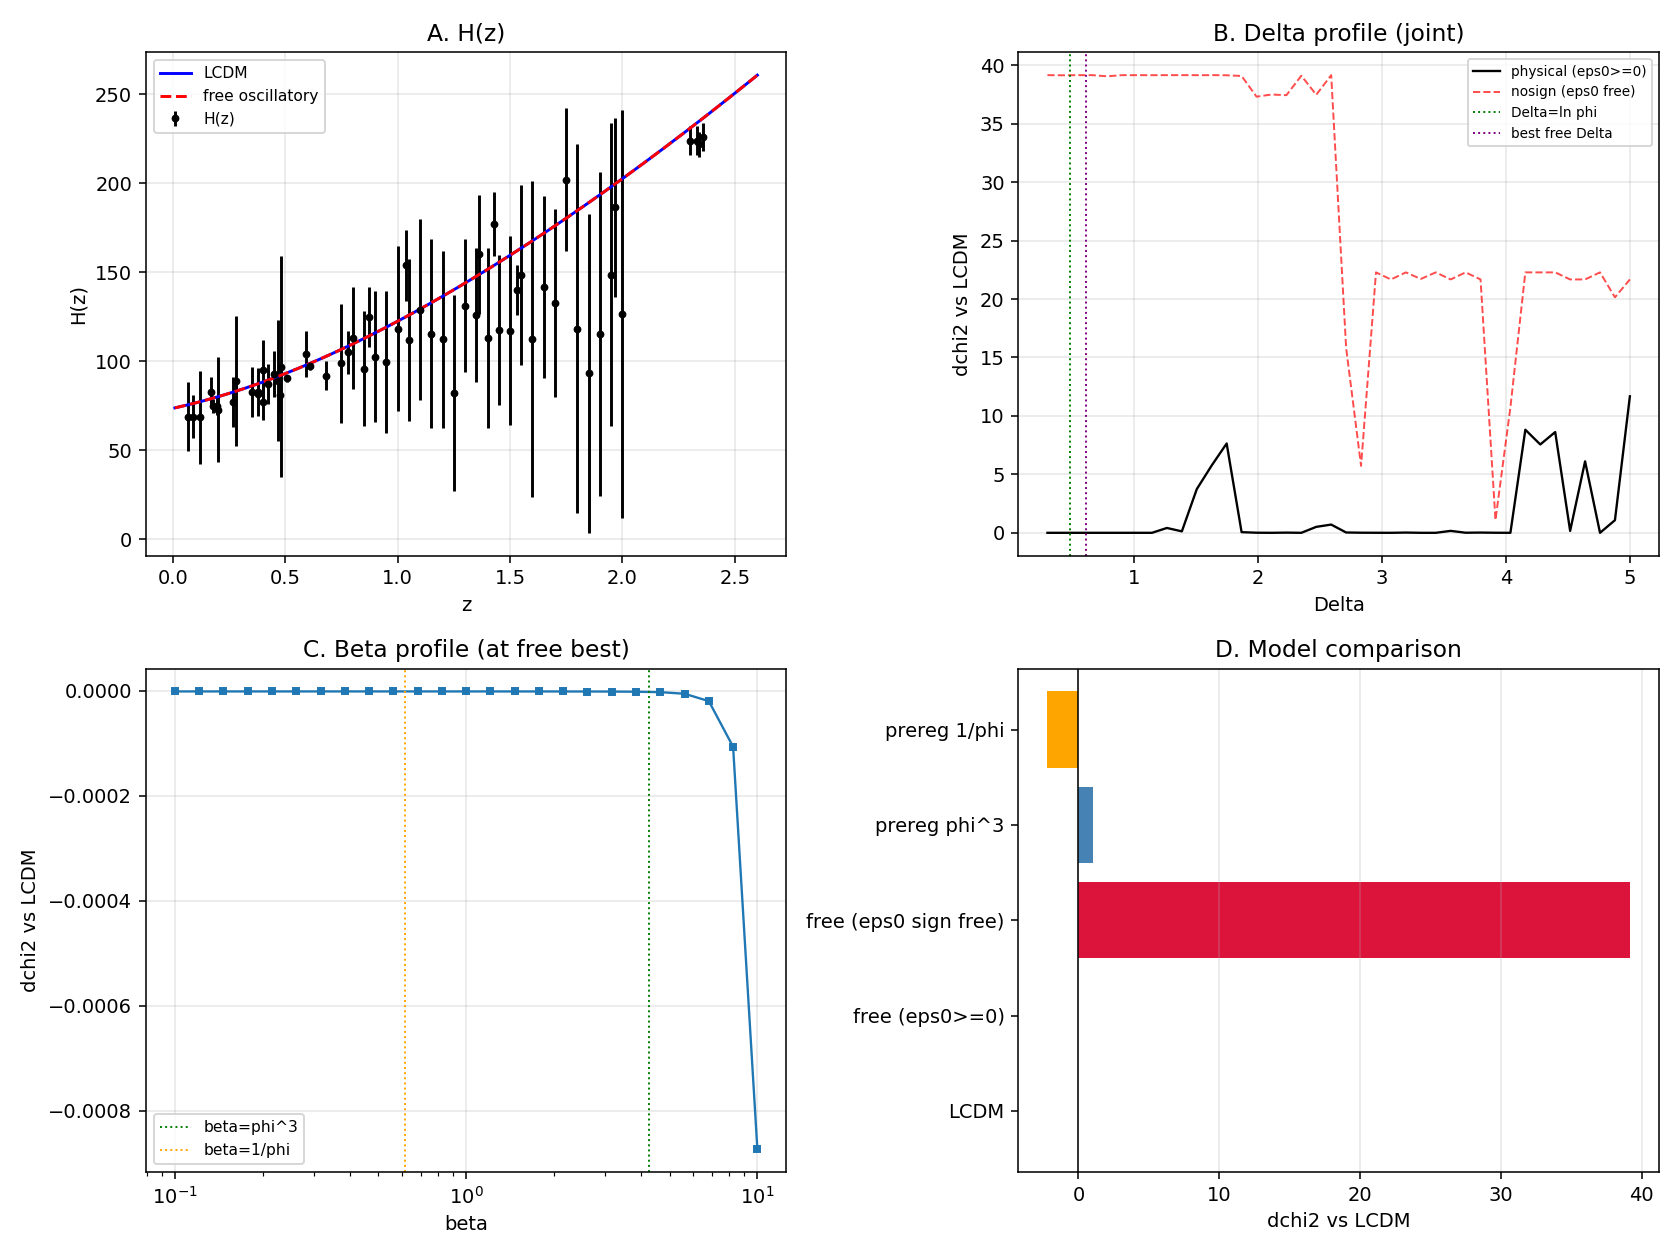

Values plotted in this chart, from the file beside it:
model, H0, Om, eps0, Delta, beta, chi2, dchi2_vs_lcdm
lcdm, 73.58, 0.2531, 0, 0, 0, 948.5, 0.0
free, 73.58, 0.2531, 4.4980664539910675e-10, 0.613, 0.697, 948.5, -1.0507575325391372e-06
free_nosign, 75.09, 0.226, -0.09778, 0.389, -2, 909.4, 39.15
prereg_phi3, 73.48, 0.2575, 0.002787, 0.4812, 4.236, 947.5, 1.034
prereg_invphi, 73.53, 0.254, 0.002787, 0.4812, 0.618, 950.7, -2.202
